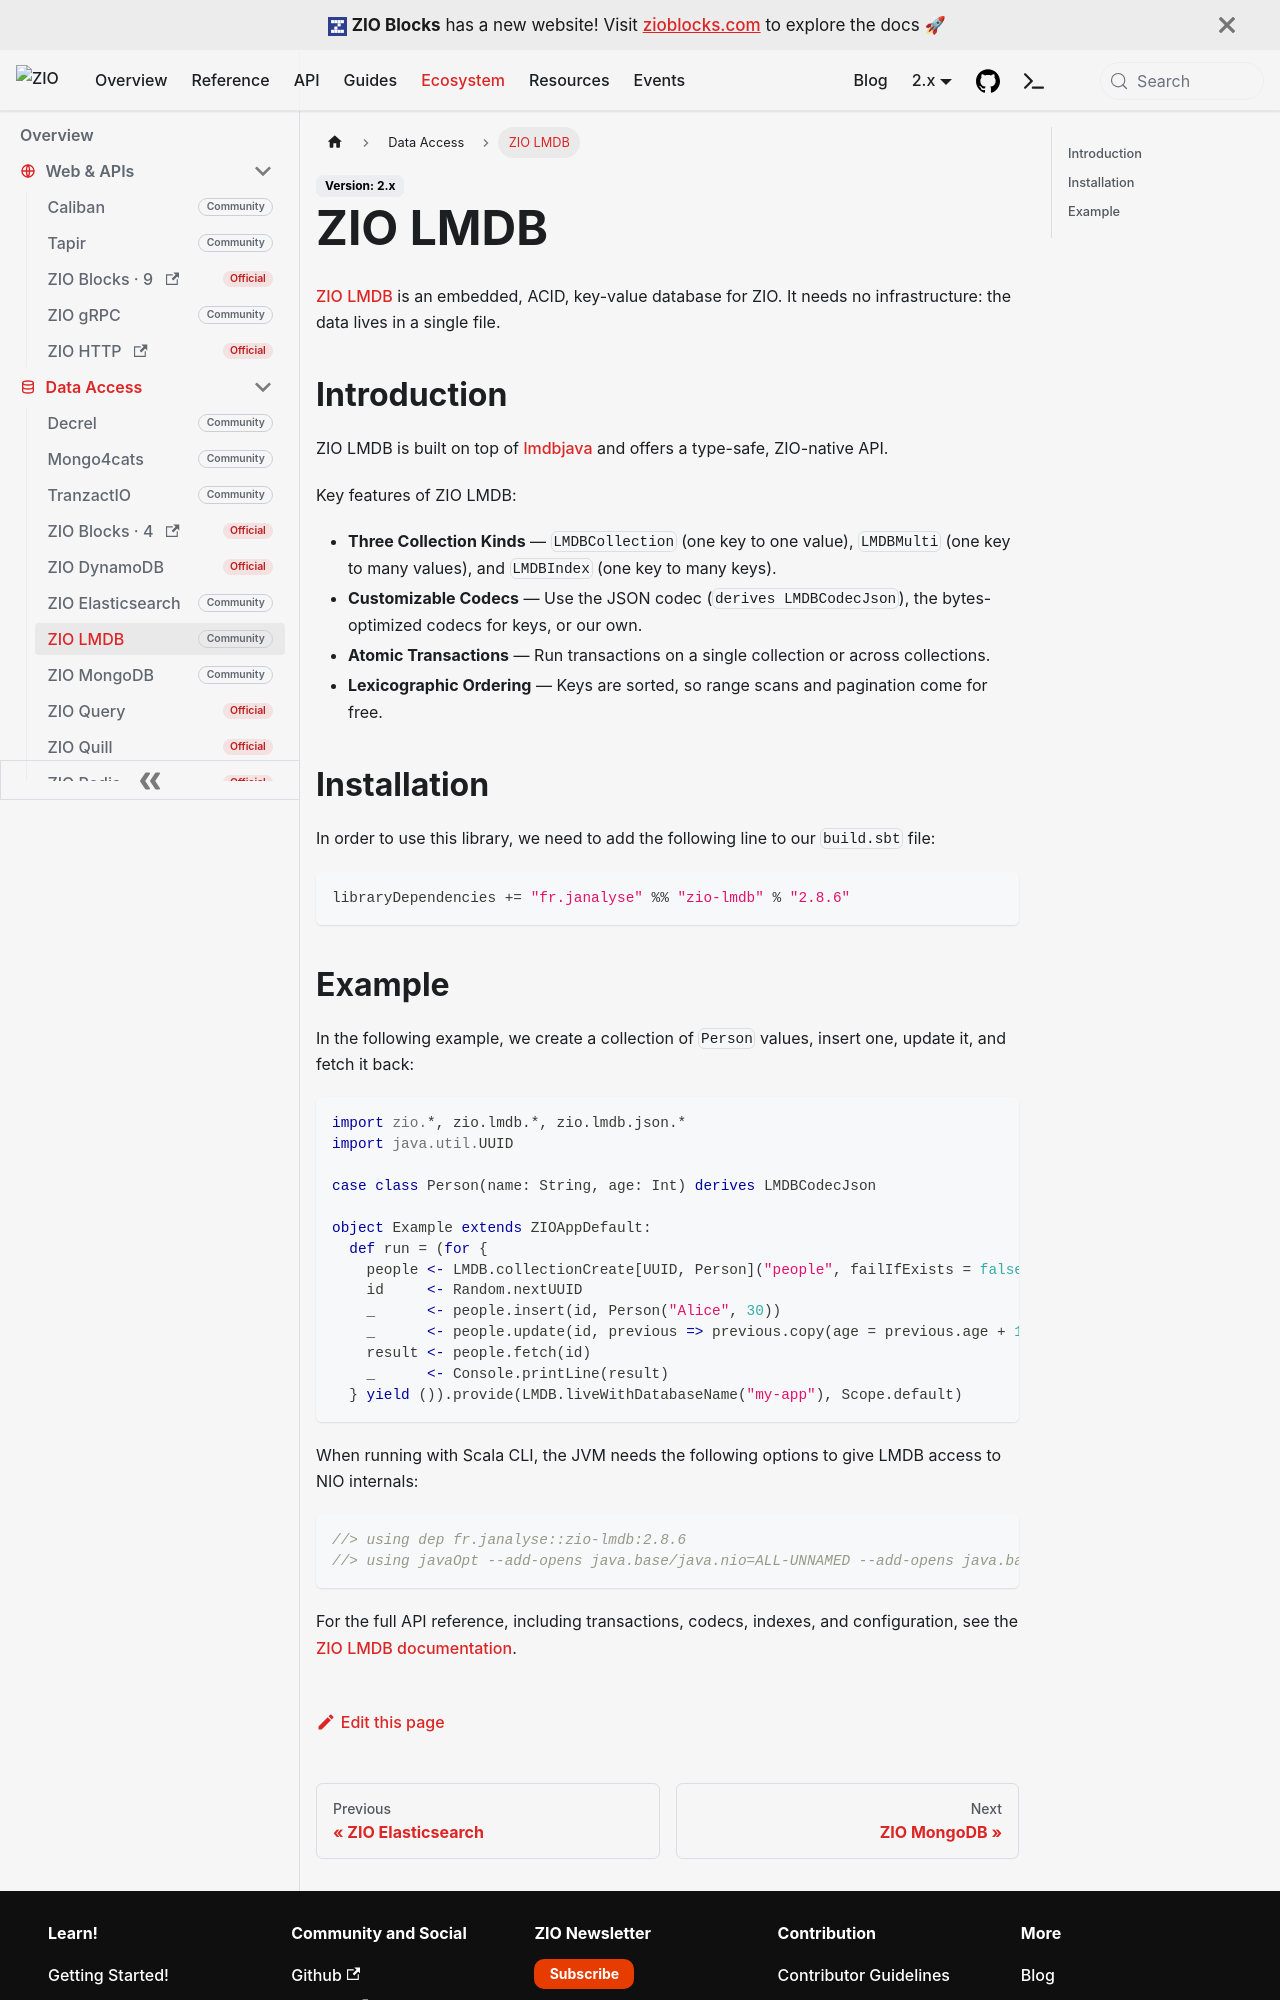

repository: zio/zio · page: ecosystem/community/zio-lmdb/index.html · generator: docusaurus

---
id: zio-lmdb
title: "ZIO LMDB"
---

[ZIO LMDB](https://dacr.github.io/zio-lmdb/) is an embedded, ACID, key-value database for ZIO. It needs no infrastructure: the data lives in a single file.

## Introduction

ZIO LMDB is built on top of [lmdbjava](https://github.com/lmdbjava/lmdbjava) and offers a type-safe, ZIO-native API.

Key features of ZIO LMDB:
- **Three Collection Kinds** — `LMDBCollection` (one key to one value), `LMDBMulti` (one key to many values), and `LMDBIndex` (one key to many keys).
- **Customizable Codecs** — Use the JSON codec (`derives LMDBCodecJson`), the bytes-optimized codecs for keys, or our own.
- **Atomic Transactions** — Run transactions on a single collection or across collections.
- **Lexicographic Ordering** — Keys are sorted, so range scans and pagination come for free.

## Installation

In order to use this library, we need to add the following line to our `build.sbt` file:

```scala
libraryDependencies += "fr.janalyse" %% "zio-lmdb" % "2.8.6"
```
